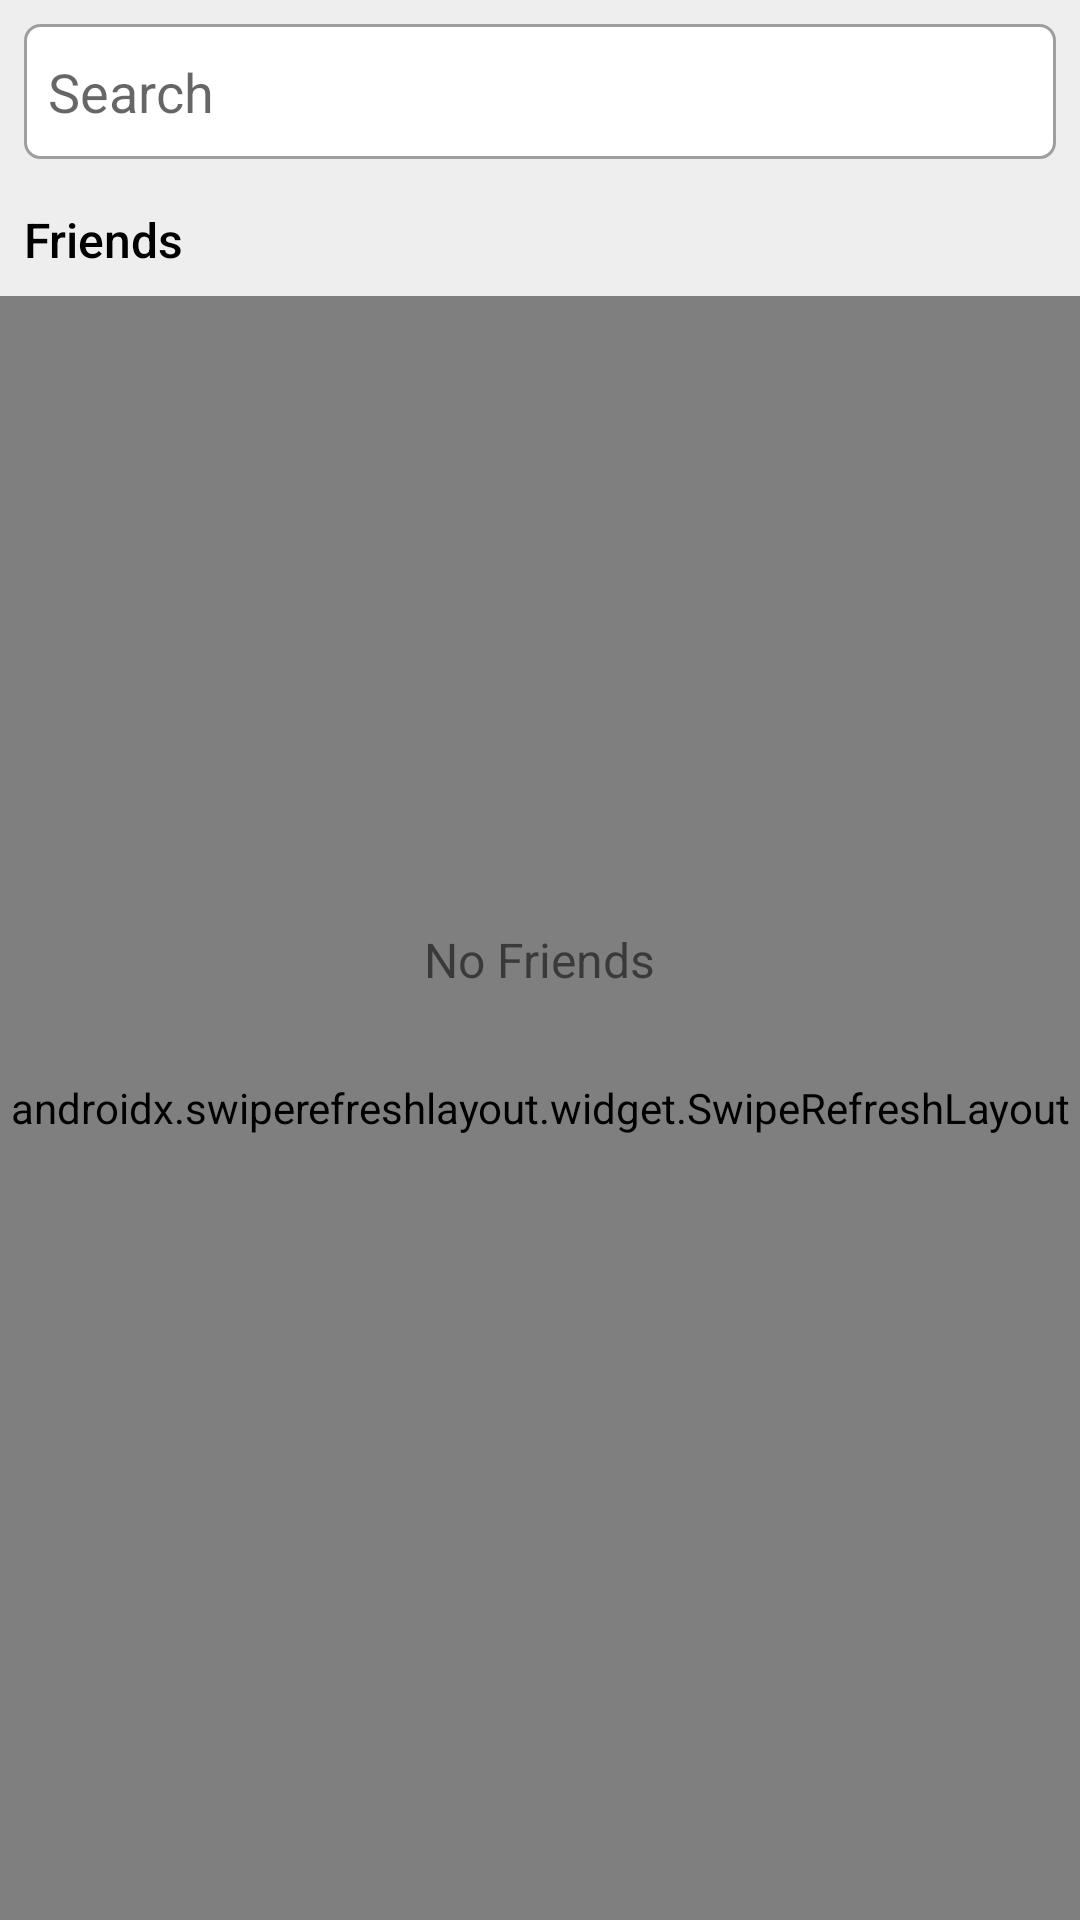

This screen was rendered from an Android layout file. Write that file and the resources it references.
<!-- AndroidManifest.xml: application theme Theme.ChatMessenger -->
<!-- res/layout/fragment_search.xml -->
<?xml version="1.0" encoding="utf-8"?>
<FrameLayout xmlns:android="http://schemas.android.com/apk/res/android"
    xmlns:ads="http://schemas.android.com/tools"
    xmlns:app="http://schemas.android.com/apk/res-auto"
    xmlns:tools="http://schemas.android.com/tools"
    android:layout_width="match_parent"
    android:layout_height="match_parent"
    android:background="@color/colorDarkGray2"
    tools:context=".Fragments.SearchFragment">

    <androidx.core.widget.NestedScrollView
        android:layout_width="match_parent"
        android:layout_height="match_parent"
        android:fillViewport="true"
        android:weightSum="4">

        <LinearLayout
            android:layout_width="match_parent"
            android:layout_height="wrap_content"
            android:orientation="vertical"
            android:weightSum="4">

            <EditText
                android:id="@+id/etPlaceboSearch"
                android:layout_width="match_parent"
                android:layout_height="45dp"
                android:layout_margin="8dp"
                android:transitionName="robot"
                android:layout_weight="0"
                android:background="@drawable/border_edittext_bg"
                android:ems="10"
                android:focusableInTouchMode="false"
                android:hint="Search"
                android:inputType="textPersonName"
                android:padding="8dp" />

            <TextView
                android:id="@+id/textView3"
                android:layout_width="match_parent"
                android:layout_height="wrap_content"
                android:layout_margin="8dp"
                android:layout_weight="0"
                android:fontFamily="sans-serif-medium"
                android:text="Friends"
                android:textColor="@color/black"
                android:textSize="16sp" />

            <androidx.swiperefreshlayout.widget.SwipeRefreshLayout
                android:id="@+id/srlSearch"
                android:layout_width="match_parent"
                android:layout_height="match_parent"
                android:layout_weight="4">

                <androidx.recyclerview.widget.RecyclerView
                    android:id="@+id/rvFriends"
                    android:layout_width="match_parent"
                    android:layout_height="match_parent" />
            </androidx.swiperefreshlayout.widget.SwipeRefreshLayout>

            <com.google.android.gms.ads.AdView
                android:id="@+id/adView"
                android:layout_width="match_parent"
                android:layout_height="wrap_content"
                android:layout_alignParentBottom="true"
                android:layout_centerHorizontal="true"
                android:layout_gravity="bottom"
                android:layout_marginLeft="32dp"
                android:layout_marginTop="12dp"
                android:layout_marginRight="32dp"
                android:layout_weight="0"
                android:visibility="gone"
                ads:loadAdOnCreate="true"
                app:adSize="FULL_WIDTHx50"
                app:adUnitId="@string/admob_id"
                app:layout_constraintBottom_toTopOf="@+id/bottomNavigationView"
                app:layout_constraintEnd_toEndOf="parent"
                app:layout_constraintStart_toStartOf="parent"></com.google.android.gms.ads.AdView>
        </LinearLayout>
    </androidx.core.widget.NestedScrollView>

    <TextView
        android:id="@+id/tvNoFriends"
        android:layout_width="wrap_content"
        android:layout_height="wrap_content"
        android:layout_gravity="center"
        android:fontFamily="sans-serif"
        android:text="No Friends"
        android:textSize="16sp" />
</FrameLayout>
<!-- resources referenced by this layout -->
<resources>
  <color name="black">#FF000000</color>
  <color name="colorDarkGray2">#eeeeee</color>
  <!-- drawable border_edittext_bg (drawable) -->
  <?xml version="1.0" encoding="utf-8"?>
  <shape xmlns:android="http://schemas.android.com/apk/res/android">
      <corners android:radius="5dp" />
      <solid android:color="@color/white" />
      <stroke android:color="@color/colorDarkGray" android:width="1dp" />
  </shape>
  <string name="admob_id">ca-app-pub-3940256099942544/6300978111</string>
  <style name="Theme.ChatMessenger" parent="Theme.MaterialComponents.DayNight.NoActionBar">
          
          <item name="colorPrimary">@color/teal_700</item>
          <item name="colorPrimaryVariant">@color/colorPrimary</item>
          <item name="colorOnPrimary">@color/white</item>
          
          <item name="colorSecondary">@color/colorPink</item>
          <item name="colorSecondaryVariant">@color/colorPink</item>
          <item name="colorOnSecondary">@color/black</item>
          
          <item name="android:statusBarColor" tools:targetApi="l">?attr/colorPrimaryVariant</item>
          <item name="android:windowLightStatusBar">true</item>
          
          <item name="bottomSheetDialogTheme">@style/CustomBottomSheetDialog</item>
          <item name="android:windowDisablePreview">true</item>
      </style>
  <color name="white">#FFFFFFFF</color>
  <color name="colorDarkGray">#9e9e9e</color>
  <color name="teal_700">#FF018786</color>
  <color name="colorPrimary">@color/teal_700</color>
  <color name="colorPink">#fe455e</color>
  <style name="CustomBottomSheetDialog" parent="@style/ThemeOverlay.MaterialComponents.BottomSheetDialog">
          <item name="bottomSheetStyle">@style/CustomBottomSheet</item>
      </style>
  <style name="CustomBottomSheet" parent="Widget.MaterialComponents.BottomSheet">
          <item name="shapeAppearanceOverlay">@style/CustomShapeAppearanceBottomSheetDialog</item>
      </style>
  <style name="CustomShapeAppearanceBottomSheetDialog" parent="">
          <item name="cornerFamily">rounded</item>
          <item name="cornerSizeTopRight">16dp</item>
          <item name="cornerSizeTopLeft">16dp</item>
          <item name="cornerSizeBottomRight">0dp</item>
          <item name="cornerSizeBottomLeft">0dp</item>
      </style>
</resources>
